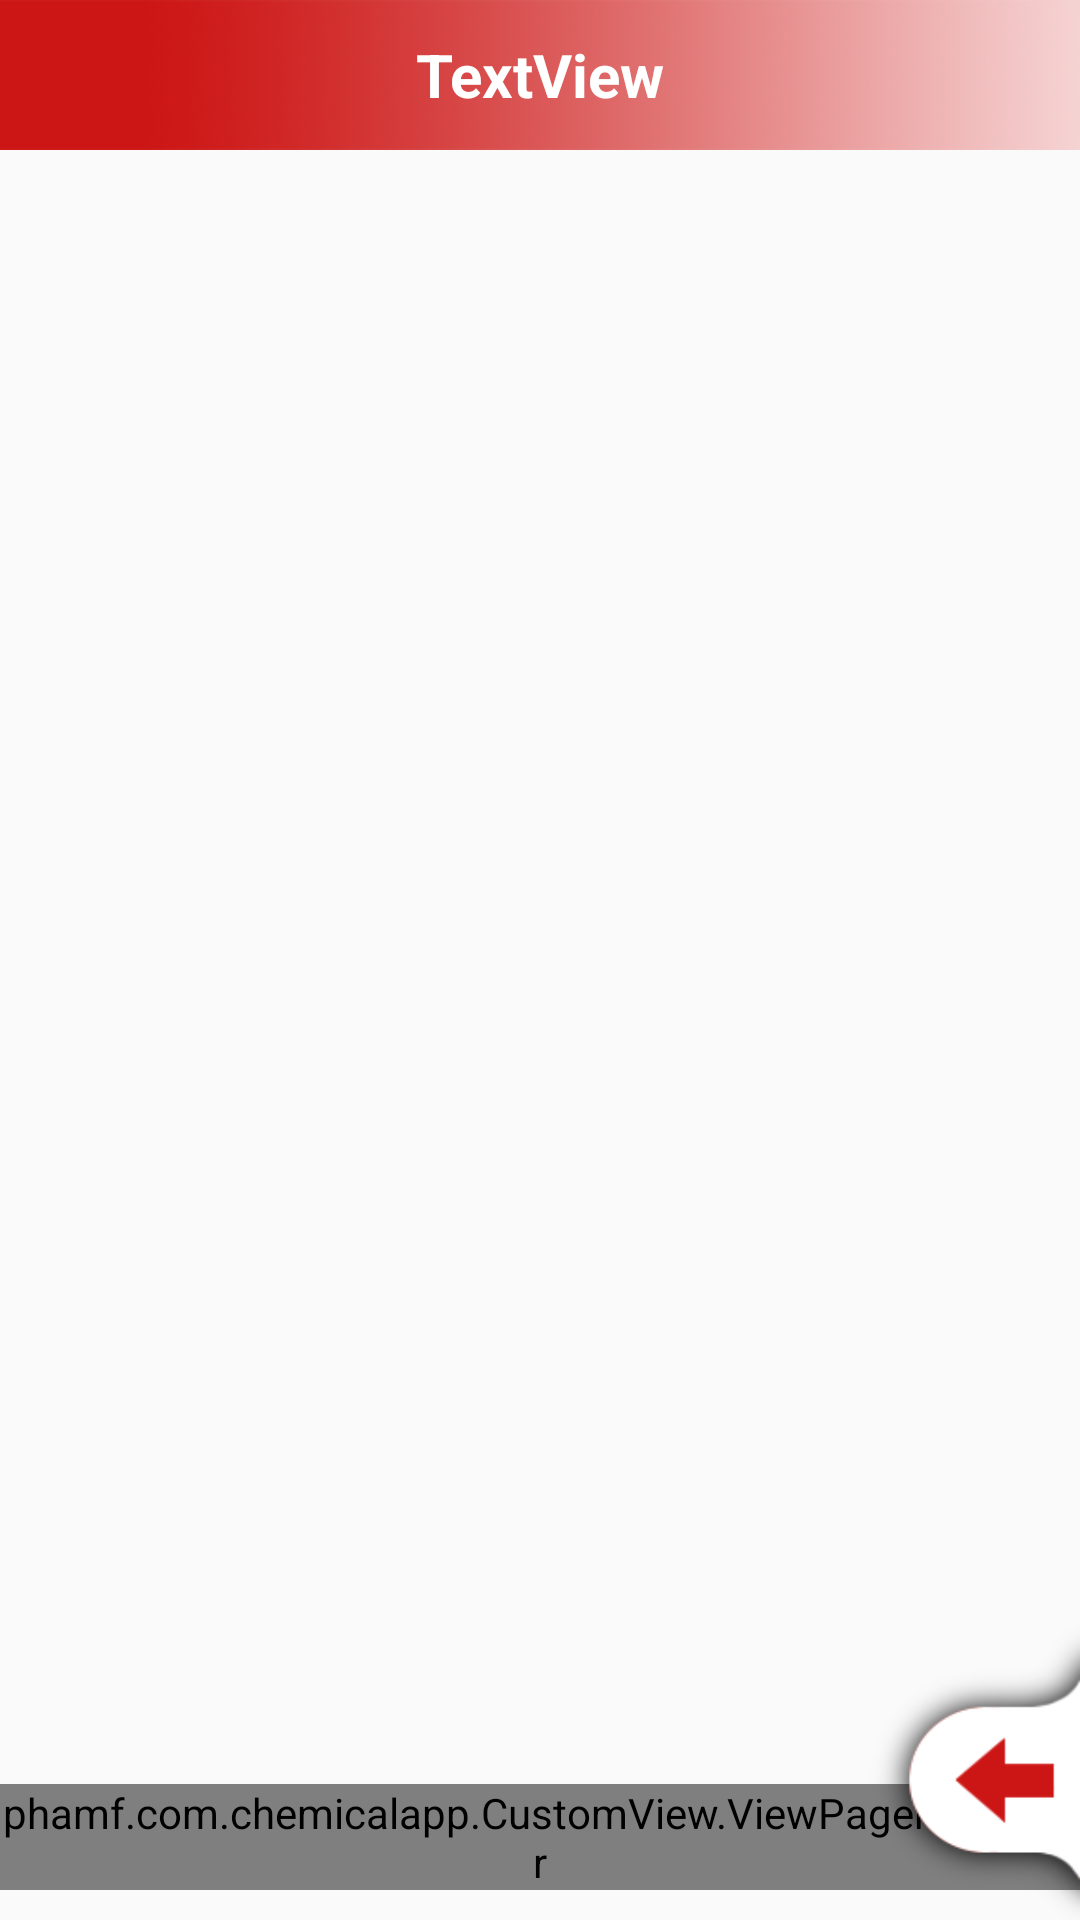

The Android layout XML behind this screen, and the referenced resources:
<!-- AndroidManifest.xml: application theme Theme.AppCompat.Light.NoActionBar -->
<!-- res/layout/activity_lesson.xml -->
<?xml version="1.0" encoding="utf-8"?>
<android.support.constraint.ConstraintLayout xmlns:android="http://schemas.android.com/apk/res/android"
    xmlns:app="http://schemas.android.com/apk/res-auto"
    xmlns:tools="http://schemas.android.com/tools"
    android:id="@+id/parent_lesson_activity"
    android:layout_width="match_parent"
    android:layout_height="match_parent"
    tools:context=".LessonActivity">

    <RelativeLayout
        android:layout_width="0dp"
        android:layout_height="0dp"
        android:layout_marginTop="8dp"
        app:layout_constraintBottom_toBottomOf="parent"
        app:layout_constraintEnd_toEndOf="parent"
        app:layout_constraintHorizontal_bias="1.0"
        app:layout_constraintStart_toStartOf="parent"
        app:layout_constraintTop_toBottomOf="@+id/txt_lesson_title"
        app:layout_constraintVertical_bias="1.0">

        <android.support.v4.view.ViewPager
            android:id="@+id/vpg_lesson"
            android:layout_width="match_parent"
            android:layout_height="match_parent">

        </android.support.v4.view.ViewPager>


    </RelativeLayout>

    <Button
        android:id="@+id/btn_back_lesson"
        android:layout_width="70dp"
        android:layout_height="100dp"

        android:background="@drawable/return_bottom_button"
        app:layout_constraintBottom_toBottomOf="parent"
        app:layout_constraintEnd_toEndOf="parent"
        app:layout_constraintLeft_toLeftOf="parent"
        app:layout_constraintTop_toTopOf="parent"
        app:layout_constraintVertical_bias="1.0" />

    <TextView
        android:id="@+id/txt_lesson_title"
        android:layout_width="match_parent"
        android:layout_height="50dp"
        android:layout_alignParentBottom="true"
        android:layout_alignParentStart="true"
        android:layout_margin="0dp"
        android:layout_marginBottom="8dp"
        android:layout_marginEnd="8dp"
        android:layout_marginStart="8dp"
        android:layout_marginTop="8dp"
        android:layout_weight="1"
        android:background="@drawable/bot_background"
        android:gravity="center"
        android:text="TextView"
        android:textColor="#ffffff"
        android:textSize="20dp"
        android:textStyle="bold"
        app:layout_constraintBottom_toBottomOf="parent"
        app:layout_constraintEnd_toEndOf="parent"
        app:layout_constraintHorizontal_bias="0.0"
        app:layout_constraintStart_toStartOf="parent"
        app:layout_constraintTop_toTopOf="parent"
        app:layout_constraintVertical_bias="0.0" />


    <android.support.constraint.ConstraintLayout
        android:id="@+id/bg_hide_content_to_show_indicator"
        android:layout_width="match_parent"
        android:layout_height="match_parent"
        android:layout_margin="0dp"
        android:layout_marginBottom="8dp"
        android:layout_marginEnd="8dp"
        android:layout_marginStart="8dp"
        android:layout_marginTop="8dp"
        android:clickable="false"
        android:longClickable="false"
        app:layout_constraintBottom_toBottomOf="parent"
        app:layout_constraintEnd_toEndOf="parent"
        app:layout_constraintStart_toStartOf="parent"
        app:layout_constraintTop_toTopOf="parent">

        <RelativeLayout
            android:layout_width="match_parent"
            android:layout_height="wrap_content"
            android:layout_alignParentBottom="true"
            android:layout_marginBottom="10dp"
            app:layout_constraintBottom_toBottomOf="parent"
            app:layout_constraintVertical_bias="1.0"
            >

            <phamf.com.chemicalapp.CustomView.ViewPagerIndicator
                android:id="@+id/vpg_indicator"
                android:layout_width="match_parent"
                android:layout_height="wrap_content"
                android:layout_alignParentTop="true"
                android:layout_centerHorizontal="true"
                app:distance_between_two_dots="20dp"
                app:dot_count="6"
                app:hasTitle="false"
                app:normal_color="@android:color/holo_red_dark"
                app:normal_radius="8dp"
                app:normal_title_color="@android:color/holo_red_dark"
                app:orientation="horizontal"
                app:selected_color="@android:color/holo_red_light"
                app:selected_title_color="@android:color/holo_red_light"
                app:seleted_radius="10dp"
                app:wrap_height="true"
                app:wrap_width="true" />
        </RelativeLayout>


    </android.support.constraint.ConstraintLayout>

    <TextView
        android:id="@+id/bg_night_mode_lesson"
        android:layout_width="match_parent"
        android:layout_height="match_parent"
        android:alpha="0.25"
        android:background="#ff8800"
        android:clickable="false"
        android:contextClickable="false"
        android:filterTouchesWhenObscured="false"
        android:focusableInTouchMode="false"
        android:linksClickable="false"
        android:longClickable="false"
        android:visibility="gone"
        app:layout_constraintEnd_toEndOf="parent"
        app:layout_constraintStart_toStartOf="parent"
        app:layout_constraintTop_toTopOf="parent" />



</android.support.constraint.ConstraintLayout>
<!-- resources referenced by this layout -->
<resources>
  <!-- drawable bot_background: png bitmap (drawable, 53842 bytes) -->
  <!-- drawable return_bottom_button: png bitmap (drawable, 6913 bytes) -->
</resources>
